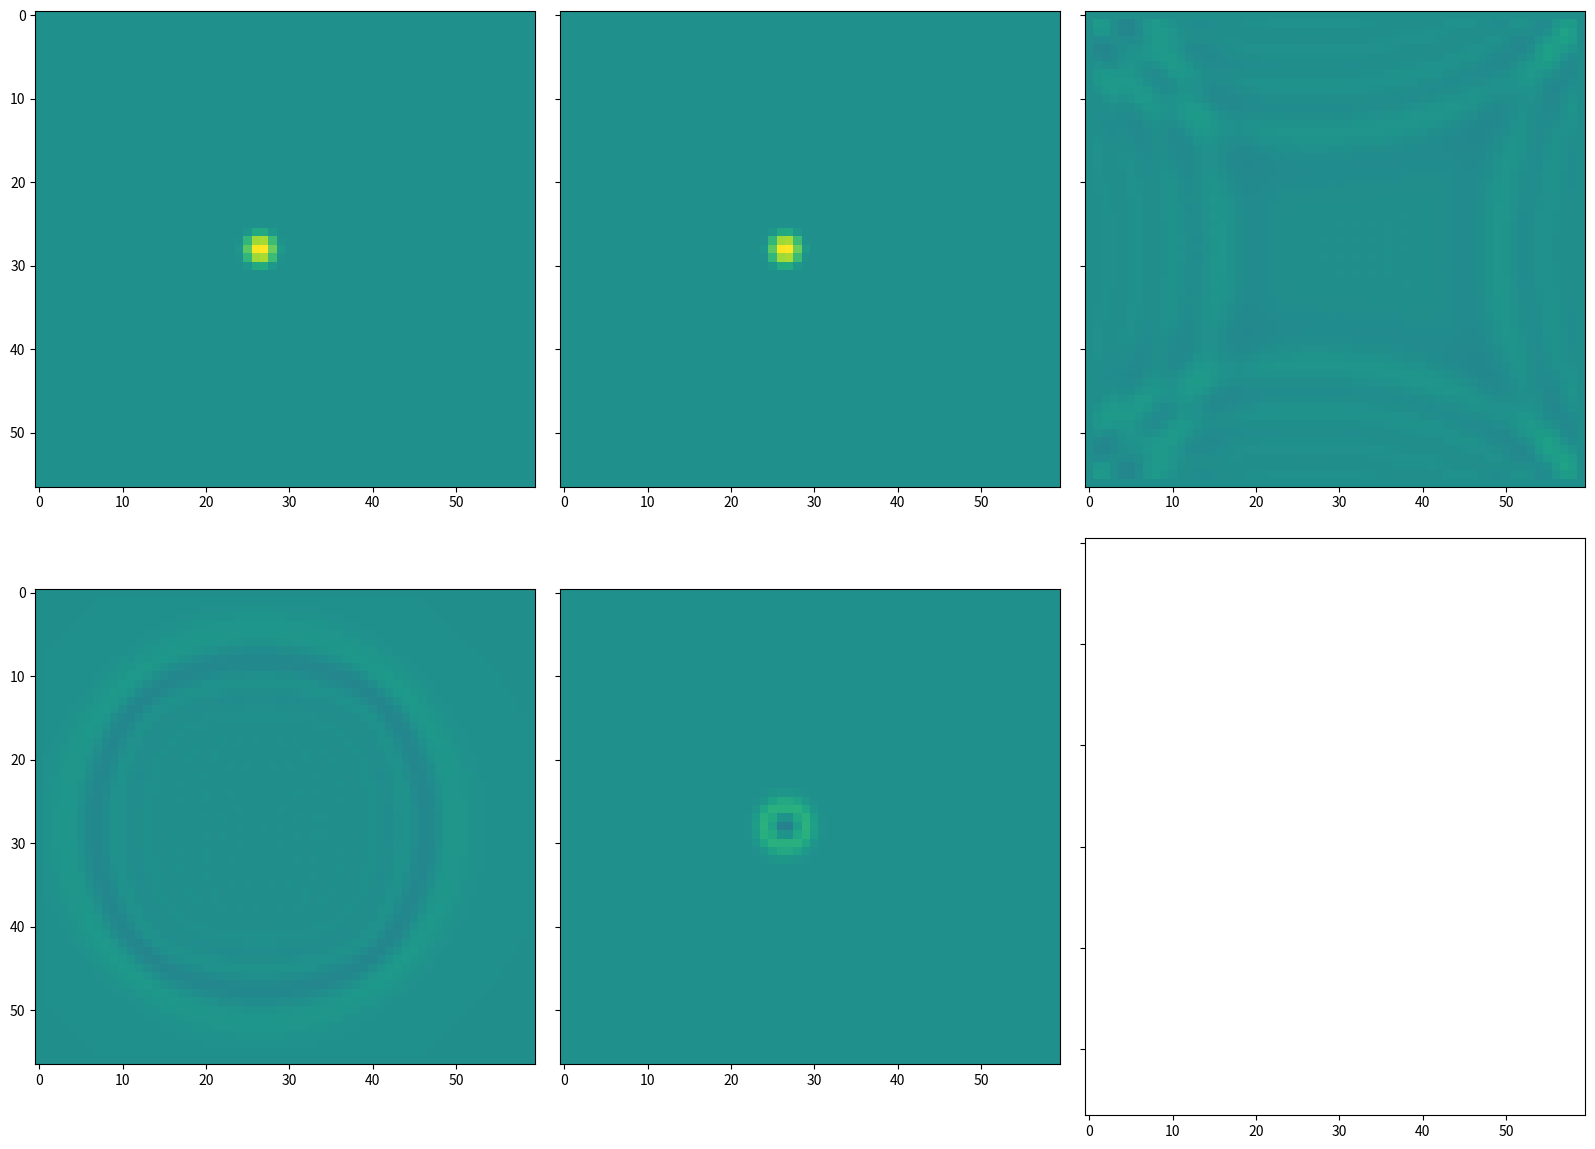

Reproduce this figure in Python.
import numpy as np
from scipy.sparse import diags, kron, eye, bsr_array
from scipy.integrate import solve_ivp


class LinearPlateSolver:
    def __init__(
        self,
        SR=96000,
        TF=1.0,
        gamma=1.0,
        kappa=1.0,
        t60=({"f": 100, "T60": 5}, {"f": 2000, "T60": 3}),
        aspect_ratio=1.0,
        Nx=100,  # number of grid points in x direction (including boundary points)
        bc="clamped",
    ):
        super(LinearPlateSolver, self).__init__()

        self.SR = SR
        self.TF = TF
        self.gamma = gamma
        self.kappa = kappa
        self.aspect_ratio = aspect_ratio
        self.Nx = Nx
        self.bc = bc

        # If t60 is a tuple and has two elements, then it is a frequency dependent
        # t60. If it is a single number, then it is a constant t60.
        if isinstance(t60, tuple) and len(t60) == 2:
            # check that the two elements are dicts
            if isinstance(t60[0], dict) and isinstance(t60[1], dict):
                self.sig0, self.sig1 = self._t60_freq_dep(t60)
            else:
                raise ValueError("t60 must be a tuple of dicts or a number")

        elif isinstance(t60, (int, float)):
            self.sig0 = 6 * np.log(10) / (t60)
            self.sig1 = 0
        elif t60 == None:
            self.sig0 = 0
            self.sig1 = 0
        else:
            raise ValueError("t60 must be a tuple of dicts or a number")

        # derived parameters

        k = 1 / self.SR  # time step
        self.numT = int(np.floor(self.SR * self.TF))  # duration of simulation (samples)
        self.Ny = int(np.floor((self.Nx - 1) * self.aspect_ratio) + 1)
        hx = 1 / (self.Nx - 1)
        hy = self.aspect_ratio / (self.Ny - 1)
        self.hx = hx
        self.hy = hy

        self.ss = (self.Nx) * (self.Ny)  # total grid size flattened

        # meshgrid
        self.X, self.Y = np.meshgrid(np.arange(self.Nx) * hx, np.arange(self.Ny) * hy)
        self.t_eval = np.arange(0, self.numT) * k

        # create finite difference matrices
        # Dxx
        Dxx = diags(
            [1, -2, 1], [-1, 0, 1], shape=(self.Nx, self.Nx)
        ).toarray()  # Create sparse matrix Dxx
        Dxx /= hx**2  # Divide matrix Dxx by h**2
        # Dyy
        Dyy = diags(
            [1, -2, 1], [-1, 0, 1], shape=(self.Ny, self.Ny)
        ).toarray()  # Create sparse matrix Dyy
        Dyy /= hy**2  # Divide matrix Dyy by h**2

        # Implement boundary conditions
        # The way these are implemented results in the same Dxx, Dyy matrices
        # for both clamped and simply supported boundary conditions.
        #  I think this is correct considering the difference matrix is second order,
        # as well as the the discretisation conditions applied
        # It would therefore more efficient to not ask, and also use a grid of
        # N-1 points on each side.
        # I don't know if that makes a performance difference using sparse matrices
        if self.bc == "clamped":
            # # Implement Neumann boundary conditions (centered)
            Dxx[0, 1] = 2
            Dxx[-1, -2] = 2
            Dyy[0, 1] = 2
            Dyy[-1, -2] = 2

            # Implement dirichlet boundary conditions
            Dxx[0, :] = 0
            Dxx[-1, :] = 0
            Dyy[0, :] = 0
            Dyy[-1, :] = 0

        elif self.bc == "simply-supported":
            # Implement dxxu0 = 0 boundary conditions (second order, centered)
            Dxx[0, 0] = 0
            Dxx[-1, 0] = 0
            Dyy[0, 0] = 0
            Dyy[-1, 0] = 0

            # Implement dirichlet boundary conditions
            Dxx[0, :] = 0
            Dxx[-1, :] = 0
            Dyy[0, :] = 0
            Dyy[-1, :] = 0

        Dxx2 = kron(Dxx, eye(self.Ny))
        Dyy2 = kron(eye(self.Nx), Dyy)
        D = Dxx2 + Dyy2

        DD = D @ D
        self.A = bsr_array(-self.kappa**2 * DD + self.gamma**2 * D)
        self.B = bsr_array(-2 * self.sig0 * eye(self.ss) + 2 * self.sig1 * D)

    def _t60_freq_dep(self, t60):
        """Calculate the frequency dependent sig0 and sig1 parameters."""
        # Extract the frequencies and t60 values
        f = np.array([t60[0]["f"], t60[1]["f"]])
        T60 = np.array([t60[0]["T60"], t60[1]["T60"]])
        # check that frequencies are different and ordered from smallest to largest
        if f[0] > f[1]:
            #  reverse order
            f = f[::-1]
            T60 = T60[::-1]
        elif f[0] == f[1]:
            raise ValueError("frequencies must be different")

        if T60[0] < T60[1]:
            raise ValueError("T60 must be decreasing with frequency")

        # Calculate the sig0 and sig1 parameters
        sig0 = (
            6
            * np.log(10)
            / (self._eta_func(f[1]) - self._eta_func(f[0]))
            * (self._eta_func(f[1]) / T60[0] - self._eta_func(f[0]) / T60[1])
        )

        sig1 = (
            6
            * np.log(10)
            / (self._eta_func(f[1]) - self._eta_func(f[0]))
            * (-1 / T60[0] + 1 / T60[1])
        )

        return sig0, sig1

    def _eta_func(self, frequency):
        """Calculate the eta function for a given frequency."""
        omega = 2 * np.pi * frequency
        # calculate eta, depending if kappa is zero or not
        if self.kappa == 0:
            eta = omega**2 / self.gamma**2
        else:
            eta = (
                -self.gamma**2
                + np.sqrt(self.gamma**4 + 4 * self.kappa**2 * omega**2)
            ) / (2 * self.kappa**2)
        return eta

    def create_pluck(self, ctr, wid, u0_max=1.0, v0_max=0.0):
        # create raised cosine
        # calculate disnces from center

        dist = np.sqrt(
            (self.X.transpose() - ctr[0]) ** 2
            + (self.Y.transpose() - ctr[1] * self.aspect_ratio) ** 2
        )

        ind = np.sign(np.maximum((-dist + wid / 2.0), 0))
        rc = 0.5 * ind * (1 + np.cos(2 * np.pi * dist / wid))

        # make sure the boundary conditions are met in the initial conditions
        if self.bc == "clamped" or self.bc == "simply-supported":
            rc[0, :] = 0
            rc[-1, :] = 0
            rc[:, 0] = 0
            rc[:, -1] = 0

        self.u0 = u0_max * rc
        self.v0 = v0_max * rc

        w0 = np.concatenate(
            (
                self.u0.reshape(-1, 1),
                self.v0.reshape(-1, 1),
            )
        )
        w0 = np.squeeze(w0, axis=-1)
        return w0

    def create_random_initial(self, u0_max=1.0, v0_max=0.0):
        # create raised cosine
        # calculate disnces from center

        rand_init = 2.0 * np.random.rand(self.Nx, self.Ny) - 1.0

        # make sure the boundary conditions are met in the initial conditions
        if self.bc == "clamped" or self.bc == "simply-supported":
            rand_init[0, :] = 0
            rand_init[-1, :] = 0
            rand_init[:, 0] = 0
            rand_init[:, -1] = 0

        self.u0 = u0_max * rand_init
        self.v0 = v0_max * rand_init

        w0 = np.concatenate(
            (
                self.u0.reshape(-1, 1),
                self.v0.reshape(-1, 1),
            )
        )
        w0 = np.squeeze(w0, axis=-1)
        return w0

    def linplate(self, t1, wb):
        # extract parameter values from self
        ss = self.ss
        A = self.A

        # extract variables from wb
        u = wb[:ss]
        v = wb[ss : 2 * ss]

        du_dt = v
        dv_dt = A @ u + self.B @ v

        dw_dt = np.concatenate((du_dt, dv_dt))
        return dw_dt

    def solve(self, wb0):
        tspan = [0, self.TF]  # time span for ode
        sol = solve_ivp(
            self.linplate,
            tspan,
            wb0,
            t_eval=self.t_eval,
            method="DOP853",
            rtol=1e-12,
        )

        t1 = sol.t
        wb1 = sol.y
        self.wb1 = wb1
        self.t1 = t1
        ss = self.ss
        u = wb1[:ss, :]
        v = wb1[ss : 2 * ss, :]

        u = u.reshape(
            self.Nx,
            self.Ny,
            self.numT,
        )
        v = v.reshape(
            self.Nx,
            self.Ny,
            self.numT,
        )

        # Convert to float32
        u = u.astype(np.float32)
        v = v.astype(np.float32)
        t1 = t1.astype(np.float32)

        return u, v, t1


# function to create dataset
def create_dataset(cfg, solver, num_variations, u0_max=1.0, v0_max=0.0):
    # Last dimension is for the 2 channels (displacement, velocity)
    input = np.zeros(
        (num_variations, 1, solver.Nx, solver.Ny, cfg.solver.num_state_variables),
        dtype=np.float32,
    )
    output = np.zeros(
        (
            num_variations,
            solver.numT - 1,
            solver.Nx,
            solver.Ny,
            cfg.solver.num_state_variables,
        ),
        dtype=np.float32,
    )
    for i in range(num_variations):
        if cfg.train.ic == "pluck":
            ctr = (
                0.6 * np.random.rand(2) + 0.2
            )  # Center of the pluck, between 0.2 and 0.8, relative to the plate side lengths
            wid = (
                0.1 + np.random.rand(1) * 0.1
            )  # Width of the pluck, between 0.1 and 0.2

            w0 = solver.create_pluck(ctr, wid, u0_max, v0_max)
        elif cfg.train.ic == "random":
            w0 = solver.create_random_initial(u0_max=u0_max, v0_max=v0_max)
        elif cfg.train.ic == "mix":
            if i % 2 == 0:
                ctr = (
                    0.6 * np.random.rand(2) + 0.2
                )  # Center of the pluck, between 0.2 and 0.8, relative to the plate side lengths
                wid = (
                    0.1 + np.random.rand(1) * 0.1
                )  # Width of the pluck, between 0.1 and 0.2

                w0 = solver.create_pluck(ctr, wid, u0_max, v0_max)
            else:
                w0 = solver.create_random_initial(u0_max=u0_max, v0_max=v0_max)
        else:
            raise ValueError("Invalid type of initial condition")

        u, v, _ = solver.solve(w0)
        input[i, :, :, :, :] = np.expand_dims(
            np.stack([u[:, :, 0], v[:, :, 0]], axis=-1), axis=0
        )
        output[i, :, :, :, :] = np.expand_dims(
            np.stack(
                [u[:, :, 1:].transpose(2, 0, 1), v[:, :, 1:].transpose(2, 0, 1)],
                axis=-1,
            ),
            axis=0,
        )

    return input, output


if __name__ == "__main__":
    import matplotlib.pyplot as plt
    import time

    # define parameters for initial conditions
    ctr = (0.45, 0.5)
    wid = 0.1
    u0_max = 1.0
    v0_max = 0

    # t60 = ({"f": 100, "T60": 5}, {"f": 2000, "T60": 3})
    t60 = None

    # time the solver
    start = time.time()

    # create solver
    solver = LinearPlateSolver(
        SR=48000,
        TF=0.008,
        gamma=100.0,
        kappa=0.0,
        t60=t60,
        aspect_ratio=0.95,
        Nx=60,
    )
    # print sig0 and sig1
    print(solver.sig0, solver.sig1)

    # create initial conditions
    wb0 = solver.create_pluck(ctr, wid, u0_max, v0_max)
    # wb0 = solver.create_random_initial(u0_max, v0_max)
    # solve
    u, v, t1 = solver.solve(wb0)

    # print time
    print("time = ", time.time() - start)

    # Assert that the t1 array is the same as the t_eval array
    assert np.allclose(t1, solver.t_eval)
    # Print first and last time values, labelled in a f-string
    print(f"t1[0] = {t1[0]:.3f}, t1[-1] = {t1[-1]:.3f}")

    # Print shape of X, Y, u, v
    print(u.shape)
    print(v.shape)
    print(solver.X.shape)
    print(solver.Y.shape)
    # # Assert that the u and v arrays are the same shape as the X and Y arrays
    # assert u.shape == solver.X.shape
    # assert u.shape == solver.Y.shape
    # assert v.shape == solver.X.shape
    # assert v.shape == solver.Y.shape

    # Print grid spacing hx, hy and total side lengths Lx, Ly
    print(f"hx = {solver.hx:.3f}, hy = {solver.hy:.3f}")
    print(f"Lx = {(solver.Nx-1)*solver.hx:.3f}, Ly = {(solver.Ny-1)*solver.hy:.3f}")

    assert np.allclose(u[..., 0], solver.u0)
    assert np.allclose(v[..., 0], solver.v0)
    # Asserts to check the unravelling and rearranging of the wb1 array
    xi = np.linspace(0, solver.Nx - 1, solver.Nx, dtype=int)
    yi = np.linspace(0, solver.Ny - 1, solver.Ny, dtype=int)

    def assert_correct_rearranging(xi, yi, solver):
        for i in range(len(xi)):
            for j in range(len(yi)):
                wi = solver.Ny * xi[i] + yi[j]
                # print("Coords: ", f"x={xi[i]}", f"y={yi[j]}", f"w={wi}")
                assert np.allclose(u[xi[i], yi[j], :], solver.wb1[wi, :])
                assert np.allclose(v[xi[i], yi[j], :], solver.wb1[solver.ss + wi, :])
        return

    assert_correct_rearranging(xi, yi, solver)

    # Print the shape of X, Y from the solver
    print(solver.X.shape)
    print(solver.Y.shape)

    # get maximum speed
    v_max = np.max(np.abs(v))
    print("v_max = ", v_max)
    # get maximum displacement
    u_max = np.max(np.abs(u))
    print("u_max = ", u_max)

    def countnonzero(arr):
        return arr.size - np.count_nonzero(arr)

    # Print number of nonzero elements in u0 and u[..., 0]
    print("u0 nonzero = ", countnonzero(solver.u0))
    print("u[..., 0] nonzero = ", countnonzero(u[..., 0]))

    # fig_width = 237 / 72.27  # Latex columnwidth expressed in inches
    fig_width = 20
    figsize = (fig_width, fig_width * 0.75)
    fig = plt.figure(figsize=figsize)
    gs = fig.add_gridspec(2, 3, hspace=0.0, wspace=0.05)
    axs = gs.subplots(sharex="row", sharey=True)

    print(u.shape)
    axs[0, 0].imshow(
        solver.u0.transpose(),
        vmin=-u_max,
        vmax=u_max,
        aspect=solver.hy / solver.hx,
        cmap="viridis",
    )

    # for (j, i), label in np.ndenumerate(solver.u0.transpose()):
    #     axs[0, 0].text(i, j, f"{label:.3f}", ha="center", va="center")

    axs[0, 1].imshow(
        u[..., 0].transpose(),
        vmin=-u_max,
        vmax=u_max,
        aspect=solver.hy / solver.hx,
        cmap="viridis",
    )

    # for (j, i), label in np.ndenumerate(u[..., 0].transpose()):
    #     axs[0, 1].text(i, j, f"{label:.3f}", ha="center", va="center")

    axs[0, 2].imshow(
        u[..., -1].transpose(),
        vmin=-u_max,
        vmax=u_max,
        aspect=solver.hy / solver.hx,
        cmap="viridis",
    )

    # for (j, i), label in np.ndenumerate(u[..., -1].transpose()):
    #     axs[0, 2].text(i, j, f"{label:.3f}", ha="center", va="center")

    axs[1, 0].imshow(
        u[..., u.shape[-1] // 2].transpose(),
        vmin=-u_max,
        vmax=u_max,
        aspect=solver.hy / solver.hx,
        cmap="viridis",
    )
    axs[1, 1].imshow(
        u[..., 15].transpose(),
        vmin=-u_max,
        vmax=u_max,
        aspect=solver.hy / solver.hx,
        cmap="viridis",
    )
    plt.show()
